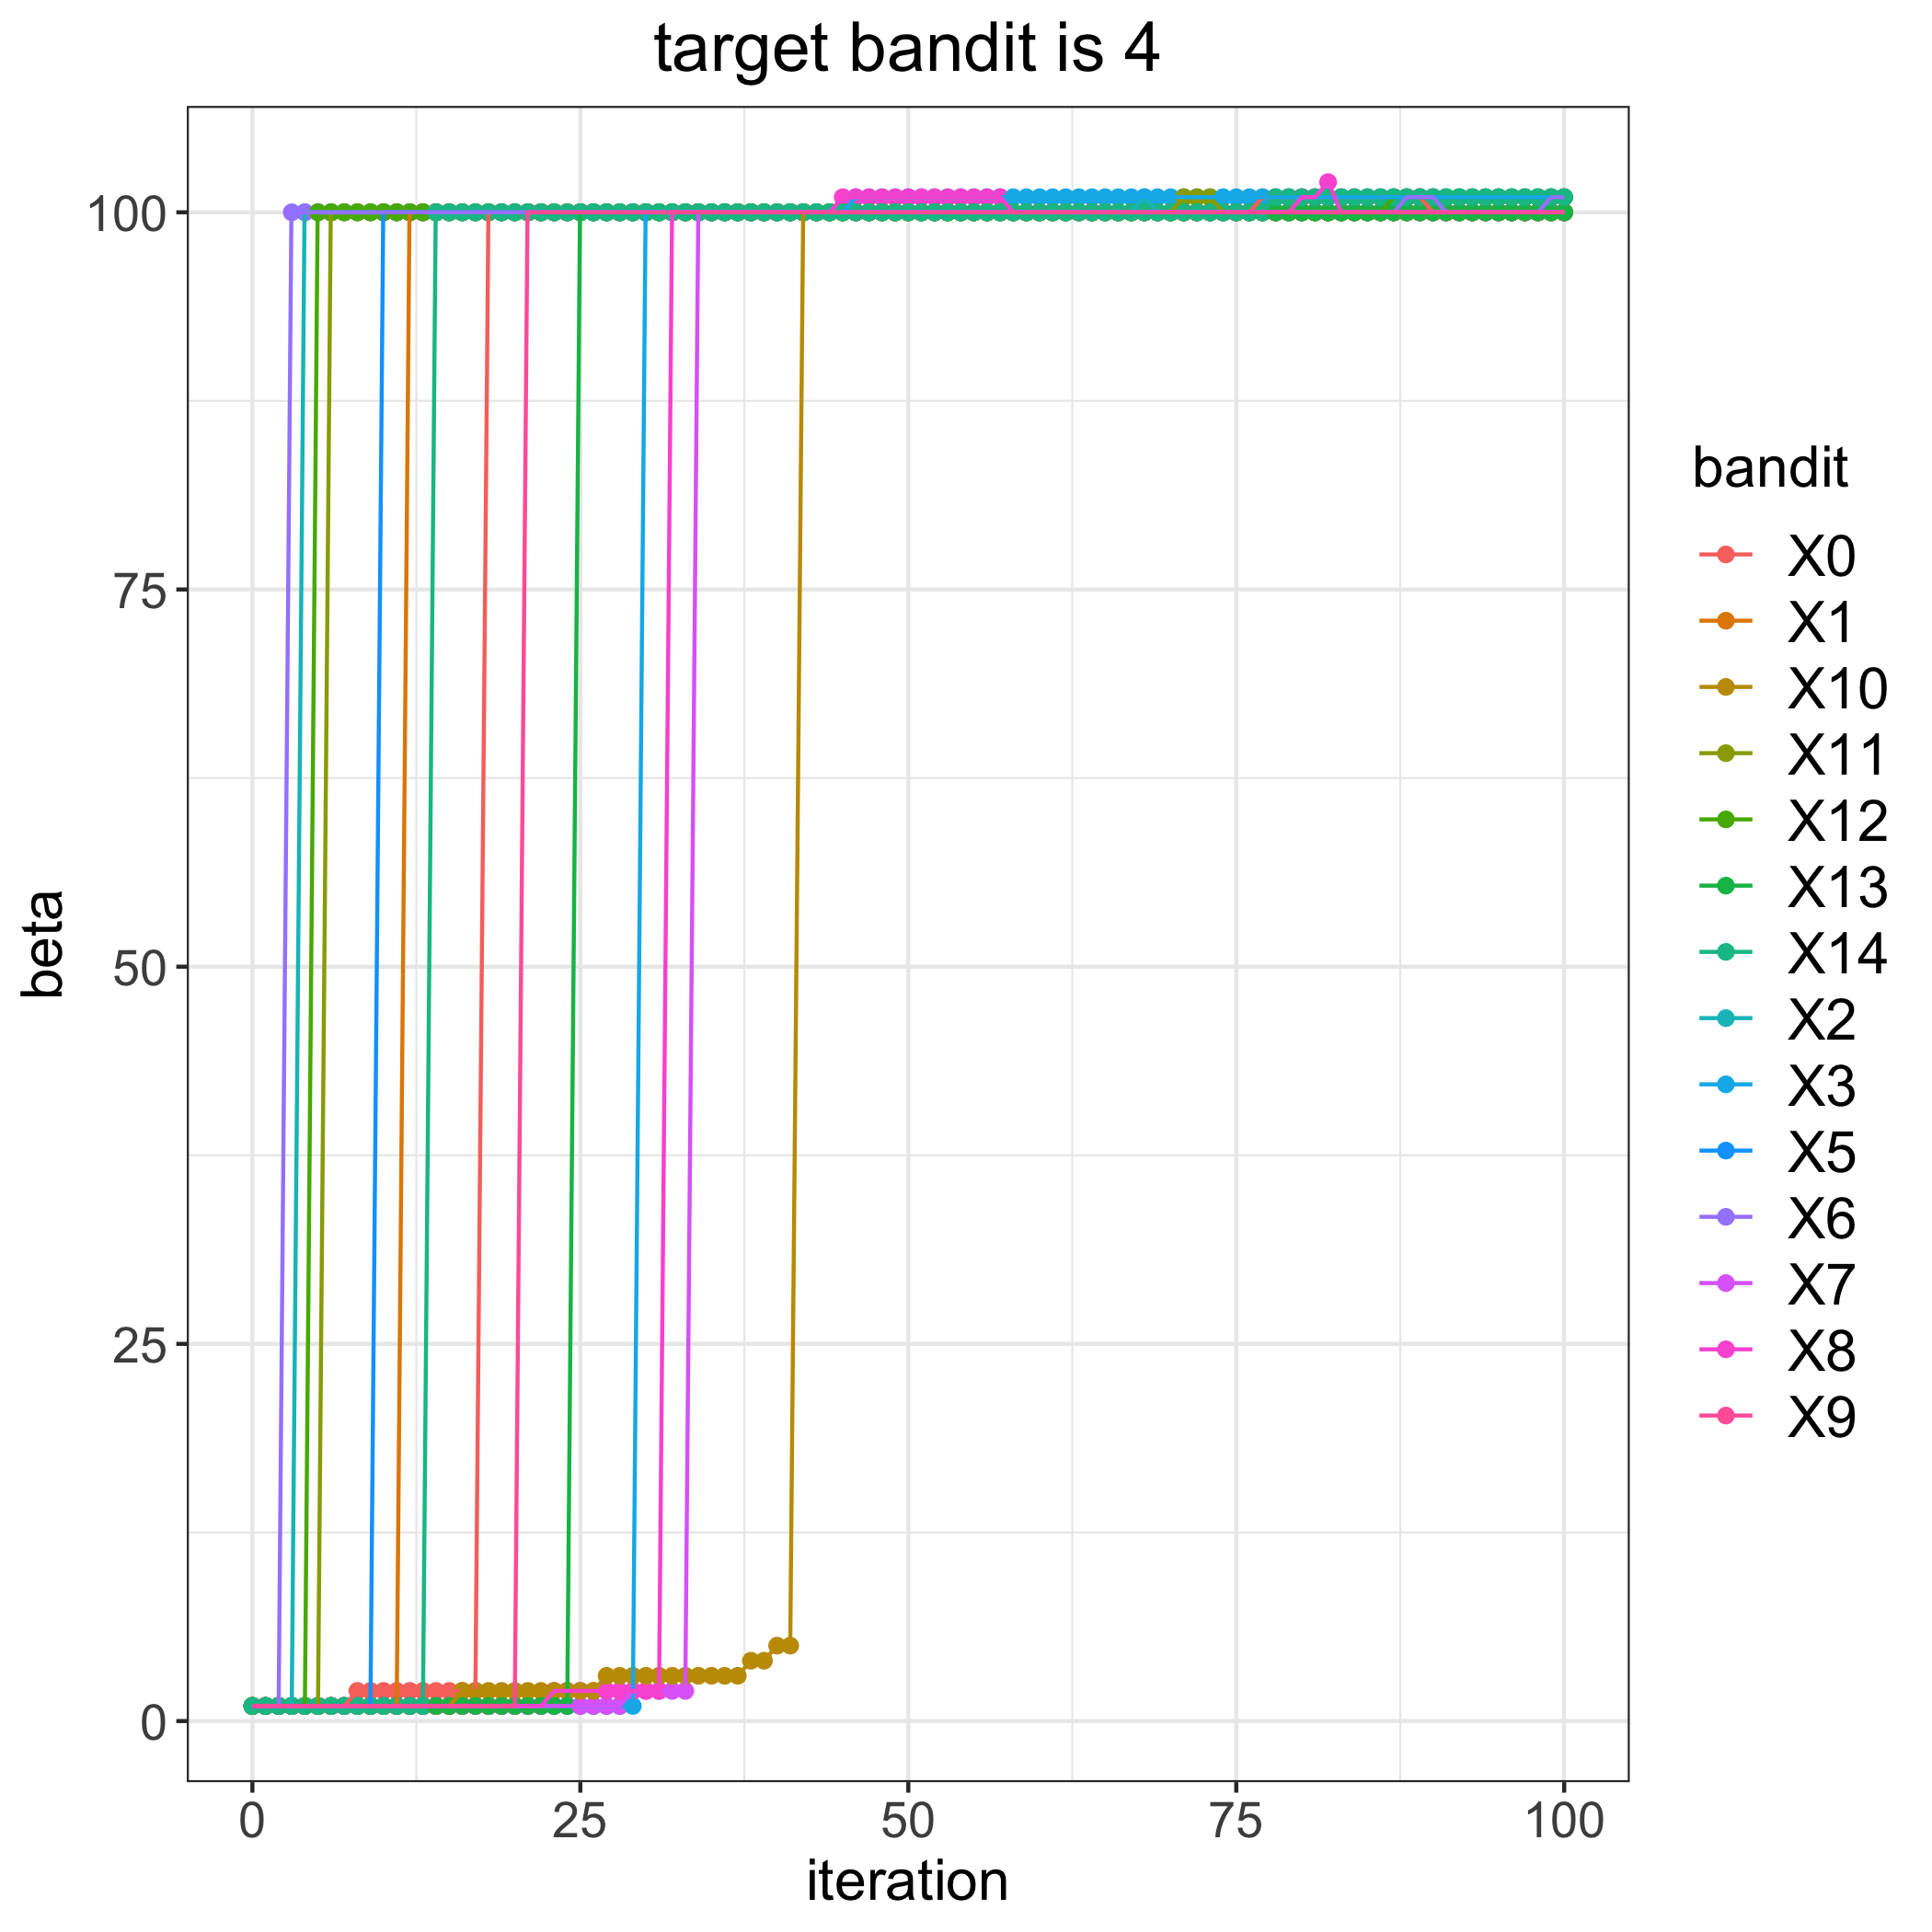

Data behind this chart, as committed beside it:
, 0, 1, 2, 3, 5, 6, 7, 8, 9, 10, 11, 12, 13, 14
0, 1, 1, 1, 1, 1, 1, 1, 1, 1, 1, 1, 1, 1, 1
1, 1, 1, 1, 1, 1, 1, 1, 1, 1, 1, 1, 1, 1, 1
2, 1, 1, 1, 1, 1, 1, 1, 1, 1, 1, 1, 1, 1, 1
3, 1, 1, 1, 1, 1, 100, 1, 1, 1, 1, 1, 1, 1, 1
4, 1, 1, 100, 1, 1, 100, 1, 1, 1, 1, 1, 1, 1, 1
5, 1, 1, 100, 1, 1, 100, 1, 1, 1, 1, 1, 100, 1, 1
6, 1, 1, 100, 1, 1, 100, 1, 1, 1, 1, 100, 100, 1, 1
7, 1, 1, 100, 1, 1, 100, 1, 1, 1, 1, 100, 100, 1, 1
8, 2, 1, 100, 1, 1, 100, 1, 1, 1, 1, 100, 100, 1, 1
9, 2, 1, 100, 1, 1, 100, 1, 1, 1, 1, 100, 100, 1, 1
10, 2, 1, 100, 1, 100, 100, 1, 1, 1, 1, 100, 100, 1, 1
11, 2, 1, 100, 1, 100, 100, 1, 1, 1, 1, 100, 100, 1, 1
12, 2, 100, 100, 1, 100, 100, 1, 1, 1, 1, 100, 100, 1, 1
13, 2, 100, 100, 1, 100, 100, 1, 1, 1, 1, 100, 100, 1, 1
14, 2, 100, 100, 1, 100, 100, 1, 1, 1, 1, 100, 100, 1, 100
15, 2, 100, 100, 1, 100, 100, 1, 1, 1, 1, 100, 100, 1, 100
16, 2, 100, 100, 1, 100, 100, 1, 1, 1, 2, 100, 100, 1, 100
17, 2, 100, 100, 1, 100, 100, 1, 1, 1, 2, 100, 100, 1, 100
18, 100, 100, 100, 1, 100, 100, 1, 1, 1, 2, 100, 100, 1, 100
19, 100, 100, 100, 1, 100, 100, 1, 1, 1, 2, 100, 100, 1, 100
20, 100, 100, 100, 1, 100, 100, 1, 1, 1, 2, 100, 100, 1, 100
21, 100, 100, 100, 1, 100, 100, 1, 1, 100, 2, 100, 100, 1, 100
22, 100, 100, 100, 1, 100, 100, 1, 1, 100, 2, 100, 100, 1, 100
23, 100, 100, 100, 1, 100, 100, 1, 2, 100, 2, 100, 100, 1, 100
24, 100, 100, 100, 1, 100, 100, 1, 2, 100, 2, 100, 100, 1, 100
25, 100, 100, 100, 1, 100, 100, 1, 2, 100, 2, 100, 100, 100, 100
26, 100, 100, 100, 1, 100, 100, 1, 2, 100, 2, 100, 100, 100, 100
27, 100, 100, 100, 1, 100, 100, 1, 2, 100, 3, 100, 100, 100, 100
28, 100, 100, 100, 1, 100, 100, 1, 2, 100, 3, 100, 100, 100, 100
29, 100, 100, 100, 1, 100, 100, 2, 2, 100, 3, 100, 100, 100, 100
30, 100, 100, 100, 100, 100, 100, 2, 2, 100, 3, 100, 100, 100, 100
31, 100, 100, 100, 100, 100, 100, 2, 2, 100, 3, 100, 100, 100, 100
32, 100, 100, 100, 100, 100, 100, 2, 100, 100, 3, 100, 100, 100, 100
33, 100, 100, 100, 100, 100, 100, 2, 100, 100, 3, 100, 100, 100, 100
34, 100, 100, 100, 100, 100, 100, 100, 100, 100, 3, 100, 100, 100, 100
35, 100, 100, 100, 100, 100, 100, 100, 100, 100, 3, 100, 100, 100, 100
36, 100, 100, 100, 100, 100, 100, 100, 100, 100, 3, 100, 100, 100, 100
37, 100, 100, 100, 100, 100, 100, 100, 100, 100, 3, 100, 100, 100, 100
38, 100, 100, 100, 100, 100, 100, 100, 100, 100, 4, 100, 100, 100, 100
39, 100, 100, 100, 100, 100, 100, 100, 100, 100, 4, 100, 100, 100, 100
40, 100, 100, 100, 100, 100, 100, 100, 100, 100, 5, 100, 100, 100, 100
41, 100, 100, 100, 100, 100, 100, 100, 100, 100, 5, 100, 100, 100, 100
42, 100, 100, 100, 100, 100, 100, 100, 100, 100, 100, 100, 100, 100, 100
43, 100, 100, 100, 100, 100, 100, 100, 100, 100, 100, 100, 100, 100, 100
44, 100, 100, 100, 100, 100, 100, 100, 100, 100, 100, 100, 100, 100, 100
45, 100, 100, 100, 100, 100, 100, 100, 101, 100, 100, 100, 100, 100, 100
46, 100, 100, 100, 101, 100, 100, 100, 101, 100, 100, 100, 100, 100, 100
47, 100, 100, 100, 101, 100, 100, 100, 101, 100, 100, 100, 100, 100, 100
48, 100, 100, 100, 101, 100, 100, 100, 101, 100, 100, 100, 100, 100, 100
49, 100, 100, 100, 101, 100, 100, 100, 101, 100, 100, 100, 100, 100, 100
50, 100, 100, 100, 101, 100, 100, 100, 101, 100, 100, 100, 100, 100, 100
51, 100, 100, 100, 101, 100, 100, 100, 101, 100, 100, 100, 100, 100, 100
52, 100, 100, 100, 101, 100, 100, 100, 101, 100, 100, 100, 100, 100, 100
53, 100, 100, 100, 101, 100, 100, 100, 101, 100, 100, 100, 100, 100, 100
54, 100, 100, 100, 101, 100, 100, 100, 101, 100, 100, 100, 100, 100, 100
55, 100, 100, 100, 101, 100, 100, 100, 101, 100, 100, 100, 100, 100, 100
56, 100, 100, 100, 101, 100, 100, 100, 101, 100, 100, 100, 100, 100, 100
57, 100, 100, 100, 101, 100, 100, 100, 101, 100, 100, 100, 100, 100, 100
58, 100, 100, 100, 101, 100, 100, 100, 100, 100, 100, 100, 100, 100, 100
59, 100, 100, 100, 101, 100, 100, 100, 100, 100, 100, 100, 100, 100, 100
... 41 more rows
